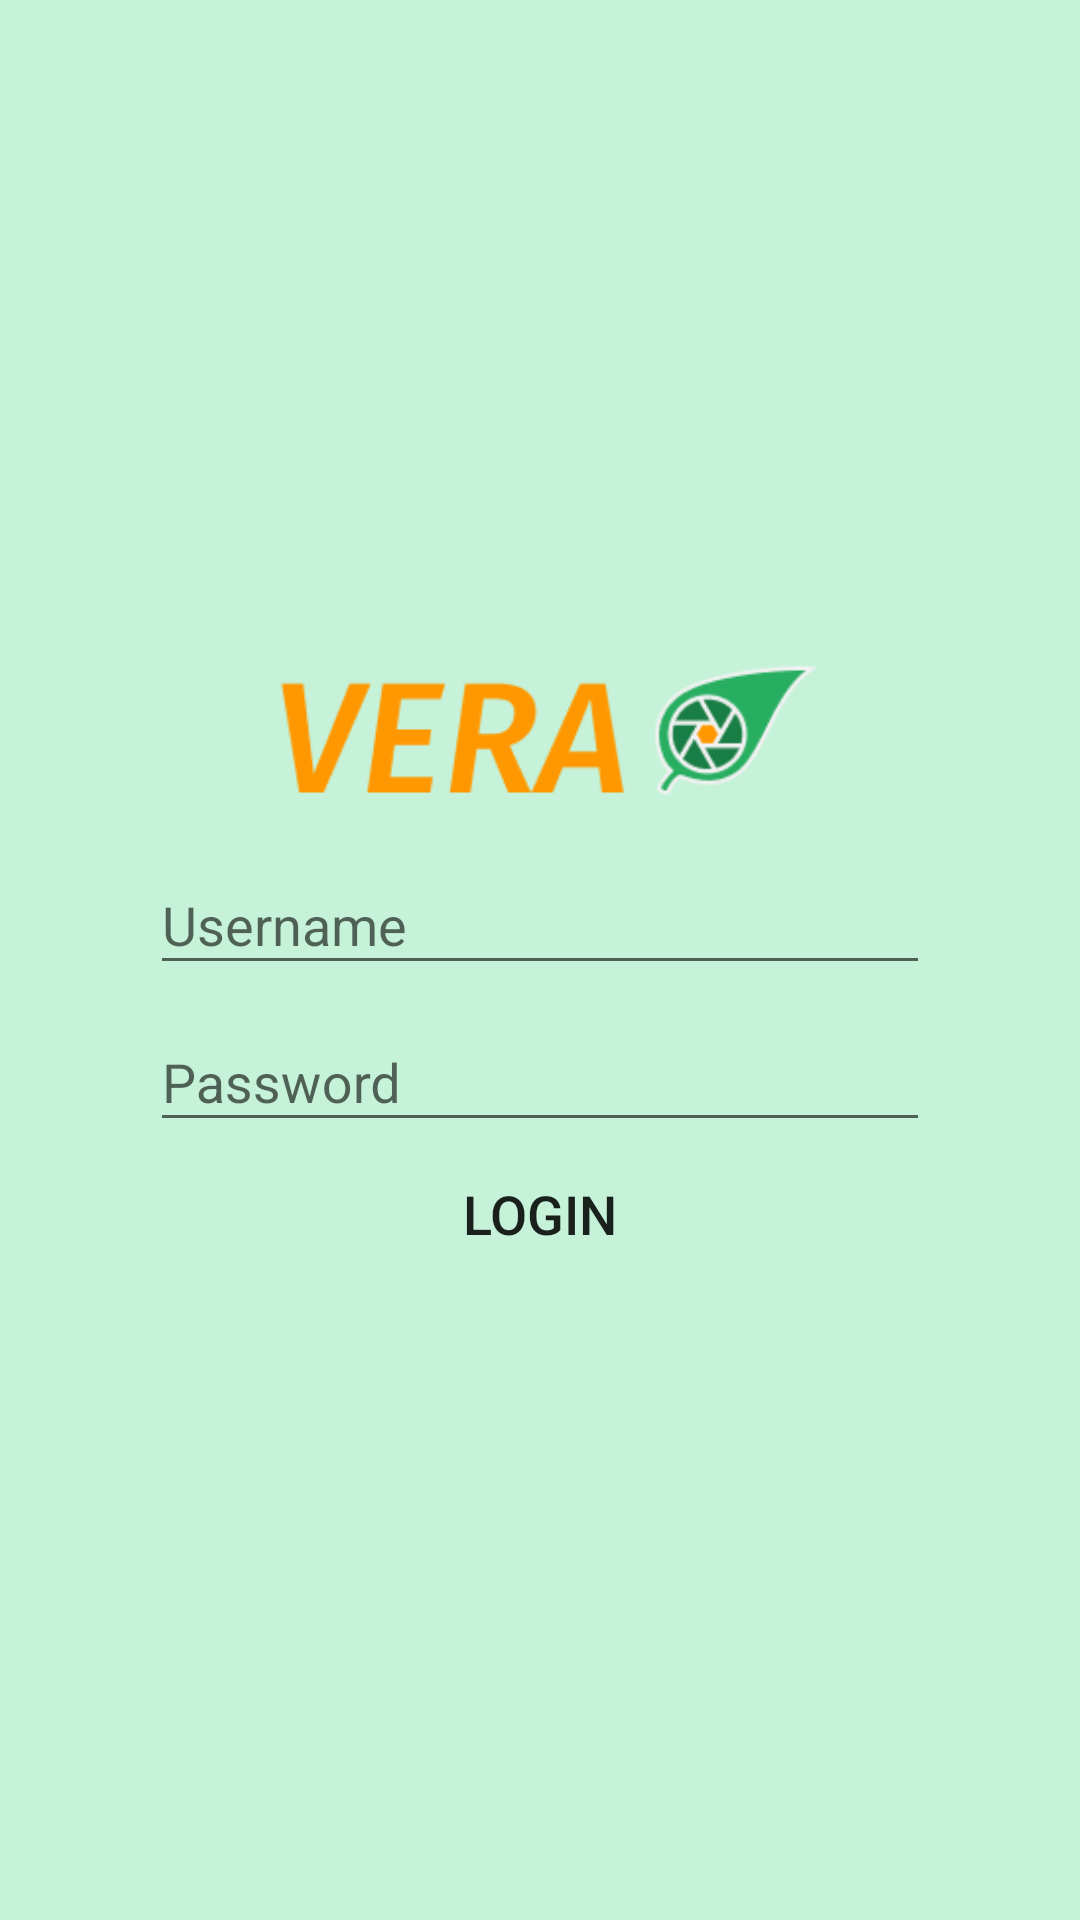

Write the Android layout XML for this screen, with the resource values it uses.
<!-- AndroidManifest.xml: activity theme AppTheme.NoActionBar -->
<!-- res/layout/activity_login.xml -->
<?xml version="1.0" encoding="utf-8"?>
<RelativeLayout xmlns:android="http://schemas.android.com/apk/res/android"
    xmlns:app="http://schemas.android.com/apk/res-auto"
    xmlns:tools="http://schemas.android.com/tools"
    android:layout_width="match_parent"
    android:layout_height="match_parent"
    android:background="#C5F2D8"
    tools:context="com.scowluga.android.pagerduty.LoginActivity">

    <LinearLayout
        android:layout_width="match_parent"
        android:layout_height="wrap_content"
        android:layout_centerInParent="true"
        android:orientation="vertical"
        android:padding="50dp"
        android:gravity="center_horizontal">

        <ImageView
            android:src="@drawable/largelogo"
            android:layout_width="wrap_content"
            android:layout_height="65dp" />

        <android.support.design.widget.TextInputLayout
            android:id="@+id/username"
            android:layout_width="match_parent"
            android:layout_height="wrap_content">

            <EditText
                android:hint="Username"
                android:layout_width="match_parent"
                android:layout_height="wrap_content" />
        </android.support.design.widget.TextInputLayout>

        <android.support.design.widget.TextInputLayout
            android:id="@+id/password"
            android:layout_width="match_parent"
            android:layout_height="wrap_content">
            <EditText
                android:hint="Password"
                android:layout_width="match_parent"
                android:layout_height="wrap_content" />
        </android.support.design.widget.TextInputLayout>

        <Button
            android:id="@+id/login"
            android:text="Login"
            android:textSize="18sp"
            android:layout_width="match_parent"
            android:layout_height="wrap_content"
            style="@style/Base.Widget.AppCompat.Button.Borderless"/>


    </LinearLayout>
</RelativeLayout>
<!-- resources referenced by this layout -->
<resources>
  <!-- drawable largelogo: png bitmap (drawable, 7525 bytes) -->
  <style name="AppTheme.NoActionBar">
          <item name="windowActionBar">false</item>
          <item name="windowNoTitle">true</item>
      </style>
</resources>
